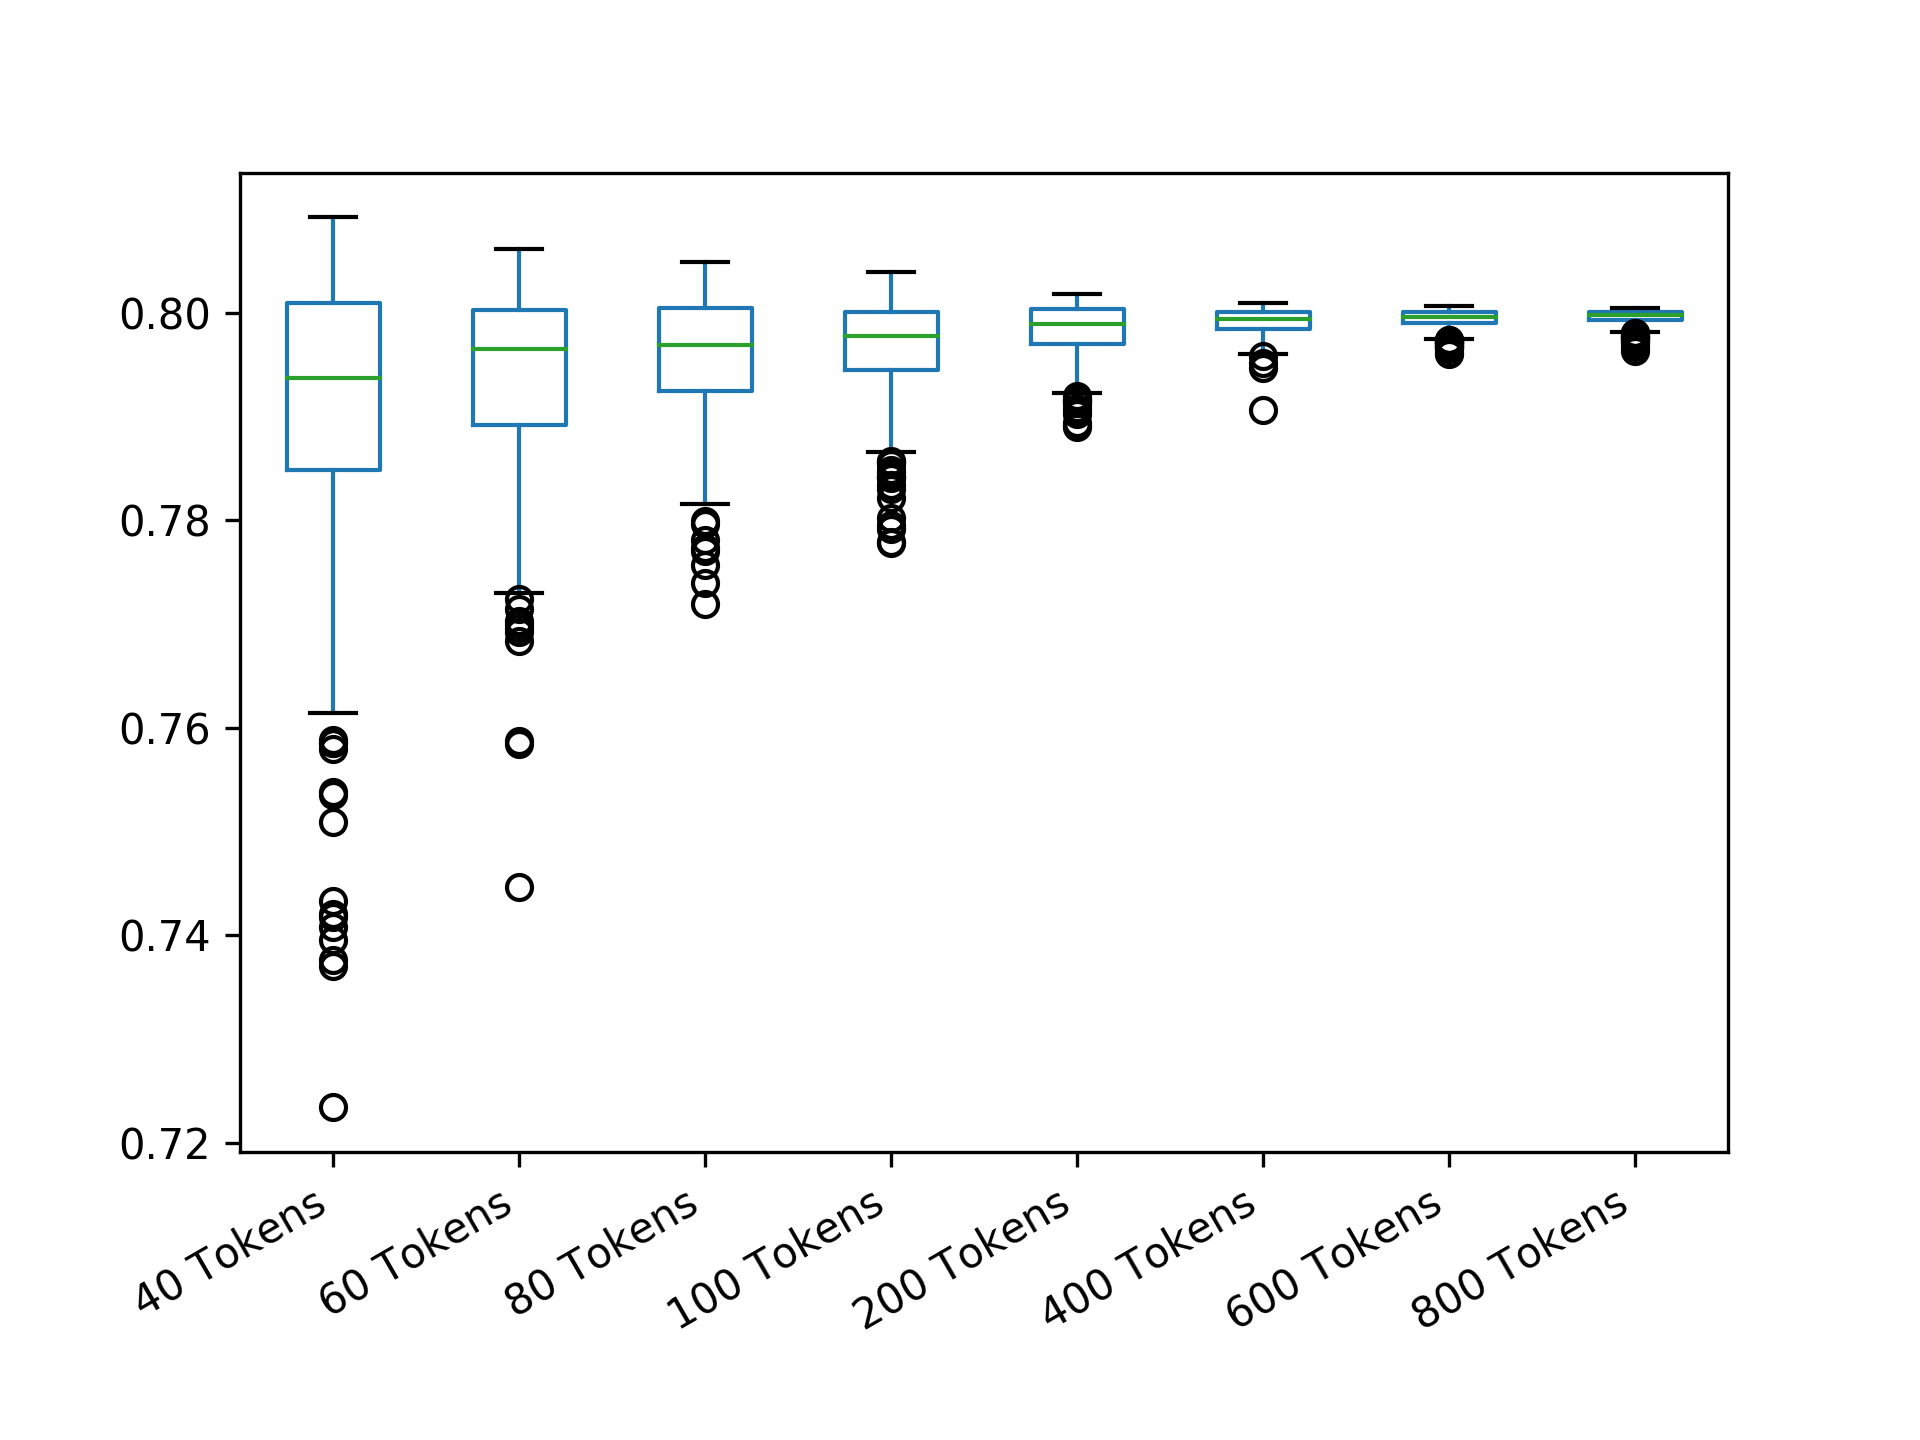

Source data for this figure (header and first rows):
40 Tokens; 60 Tokens; 80 Tokens; 100 Tokens; 200 Tokens; 400 Tokens; 600 Tokens; 800 Tokens
0.7918; 0.7971; 0.7917; 0.7974; 0.7997; 0.8003; 0.7994; 0.8002
0.7987; 0.7966; 0.7941; 0.7887; 0.7992; 0.7972; 0.7984; 0.8002
0.8016; 0.7867; 0.7871; 0.7998; 0.795; 0.7989; 0.7972; 0.7999
0.8047; 0.7877; 0.8019; 0.8024; 0.7997; 0.8006; 0.7994; 0.7989
0.7968; 0.8003; 0.7955; 0.7992; 0.7968; 0.7998; 0.7998; 0.7993
0.7984; 0.8001; 0.7994; 0.8011; 0.8009; 0.7961; 0.8002; 0.7993
0.7927; 0.7983; 0.7919; 0.7951; 0.8003; 0.8004; 0.7974; 0.7999
0.7965; 0.7859; 0.8018; 0.7899; 0.7993; 0.8004; 0.7999; 0.7991
0.8013; 0.7938; 0.7982; 0.7931; 0.7952; 0.8004; 0.7982; 0.7976
0.7396; 0.7941; 0.8003; 0.8025; 0.7962; 0.7997; 0.7982; 0.799
0.7956; 0.7968; 0.7917; 0.7996; 0.797; 0.7972; 0.8; 0.8003
0.7918; 0.8032; 0.7985; 0.7929; 0.7926; 0.7988; 0.7997; 0.8
0.7794; 0.7909; 0.787; 0.7993; 0.8007; 0.7996; 0.7986; 0.8003
0.7804; 0.8029; 0.8024; 0.7954; 0.8012; 0.8002; 0.7978; 0.7989
0.7816; 0.7875; 0.8024; 0.7949; 0.7992; 0.7993; 0.7996; 0.8003
0.8013; 0.7742; 0.8007; 0.7962; 0.7991; 0.7983; 0.7994; 0.7994
0.7886; 0.787; 0.8007; 0.7974; 0.7986; 0.8002; 0.8003; 0.7997
0.7965; 0.7996; 0.7965; 0.802; 0.794; 0.7991; 0.8002; 0.8001
0.8019; 0.8022; 0.7915; 0.8027; 0.8013; 0.7999; 0.7997; 0.7979
0.7854; 0.7965; 0.8004; 0.7996; 0.7971; 0.7998; 0.7991; 0.8004
0.7981; 0.7931; 0.7983; 0.802; 0.7974; 0.7989; 0.7996; 0.7994
0.7623; 0.8015; 0.7904; 0.7873; 0.8006; 0.7993; 0.8004; 0.8001
0.8013; 0.7973; 0.7993; 0.8022; 0.7993; 0.7971; 0.7997; 0.8002
0.7934; 0.7875; 0.7818; 0.7969; 0.8014; 0.7981; 0.7997; 0.8
0.7965; 0.8015; 0.7873; 0.8013; 0.7928; 0.8007; 0.8001; 0.7996
0.7991; 0.7917; 0.7943; 0.798; 0.801; 0.7995; 0.7997; 0.8
0.7927; 0.7885; 0.7913; 0.7966; 0.7993; 0.7997; 0.8002; 0.7983
0.7734; 0.786; 0.7985; 0.7928; 0.7914; 0.8002; 0.7992; 0.7996
0.8006; 0.799; 0.801; 0.7942; 0.7973; 0.7978; 0.7994; 0.7998
0.7858; 0.7987; 0.7986; 0.8004; 0.7982; 0.7982; 0.8003; 0.7974
0.7997; 0.7985; 0.802; 0.7997; 0.794; 0.7978; 0.7996; 0.7999
0.7987; 0.8017; 0.784; 0.7978; 0.797; 0.7983; 0.8001; 0.8001
0.8016; 0.7975; 0.7925; 0.8006; 0.7984; 0.8001; 0.7989; 0.7984
0.7991; 0.7875; 0.7943; 0.8004; 0.7914; 0.8007; 0.7994; 0.7985
0.7668; 0.7839; 0.7943; 0.7849; 0.7905; 0.7979; 0.8002; 0.8003
0.7826; 0.8006; 0.8024; 0.7975; 0.7991; 0.7996; 0.8004; 0.8
0.8009; 0.7964; 0.7859; 0.7985; 0.8001; 0.7982; 0.7997; 0.799
0.7861; 0.7965; 0.7936; 0.8003; 0.793; 0.8008; 0.8001; 0.7999
0.8016; 0.7941; 0.8019; 0.7988; 0.8003; 0.798; 0.7967; 0.7991
0.8038; 0.7994; 0.7868; 0.7989; 0.8012; 0.7993; 0.797; 0.7999
0.7949; 0.7882; 0.7867; 0.7939; 0.7975; 0.798; 0.8001; 0.7998
0.7851; 0.799; 0.7996; 0.8017; 0.8016; 0.8007; 0.7995; 0.7996
0.8038; 0.7889; 0.7883; 0.7998; 0.7995; 0.7979; 0.7978; 0.799
0.8013; 0.7896; 0.8044; 0.8034; 0.7974; 0.7987; 0.7995; 0.8002
0.8044; 0.7966; 0.8011; 0.7993; 0.7966; 0.7987; 0.7989; 0.8002
0.7889; 0.7959; 0.7866; 0.7965; 0.8007; 0.8001; 0.8002; 0.7987
0.8009; 0.7885; 0.799; 0.8002; 0.7995; 0.7987; 0.8004; 0.7993
0.8016; 0.7979; 0.7983; 0.7989; 0.7978; 0.7999; 0.8001; 0.8001
0.8076; 0.8006; 0.7858; 0.797; 0.8008; 0.8; 0.7994; 0.7993
0.8019; 0.8018; 0.7839; 0.8025; 0.8004; 0.7988; 0.8003; 0.7983
0.7943; 0.8028; 0.8013; 0.7958; 0.8002; 0.8003; 0.7988; 0.8001
0.7956; 0.77; 0.7903; 0.8008; 0.7994; 0.7976; 0.8; 0.8004
0.7991; 0.7948; 0.7919; 0.7997; 0.8018; 0.7999; 0.8003; 0.799
0.8028; 0.773; 0.7976; 0.7988; 0.8; 0.8; 0.7978; 0.7984
0.8038; 0.8001; 0.7917; 0.7973; 0.7902; 0.8006; 0.8001; 0.8002
0.7937; 0.7994; 0.8017; 0.7974; 0.8007; 0.8007; 0.7999; 0.7989
0.7934; 0.7898; 0.8049; 0.7981; 0.7982; 0.7975; 0.7999; 0.7998
0.7924; 0.7898; 0.7945; 0.7946; 0.7985; 0.8006; 0.7989; 0.7993
0.7896; 0.7868; 0.786; 0.8023; 0.8; 0.7997; 0.7991; 0.8002
0.794; 0.7979; 0.7851; 0.7908; 0.7979; 0.8005; 0.8; 0.7992
... 439 more rows
